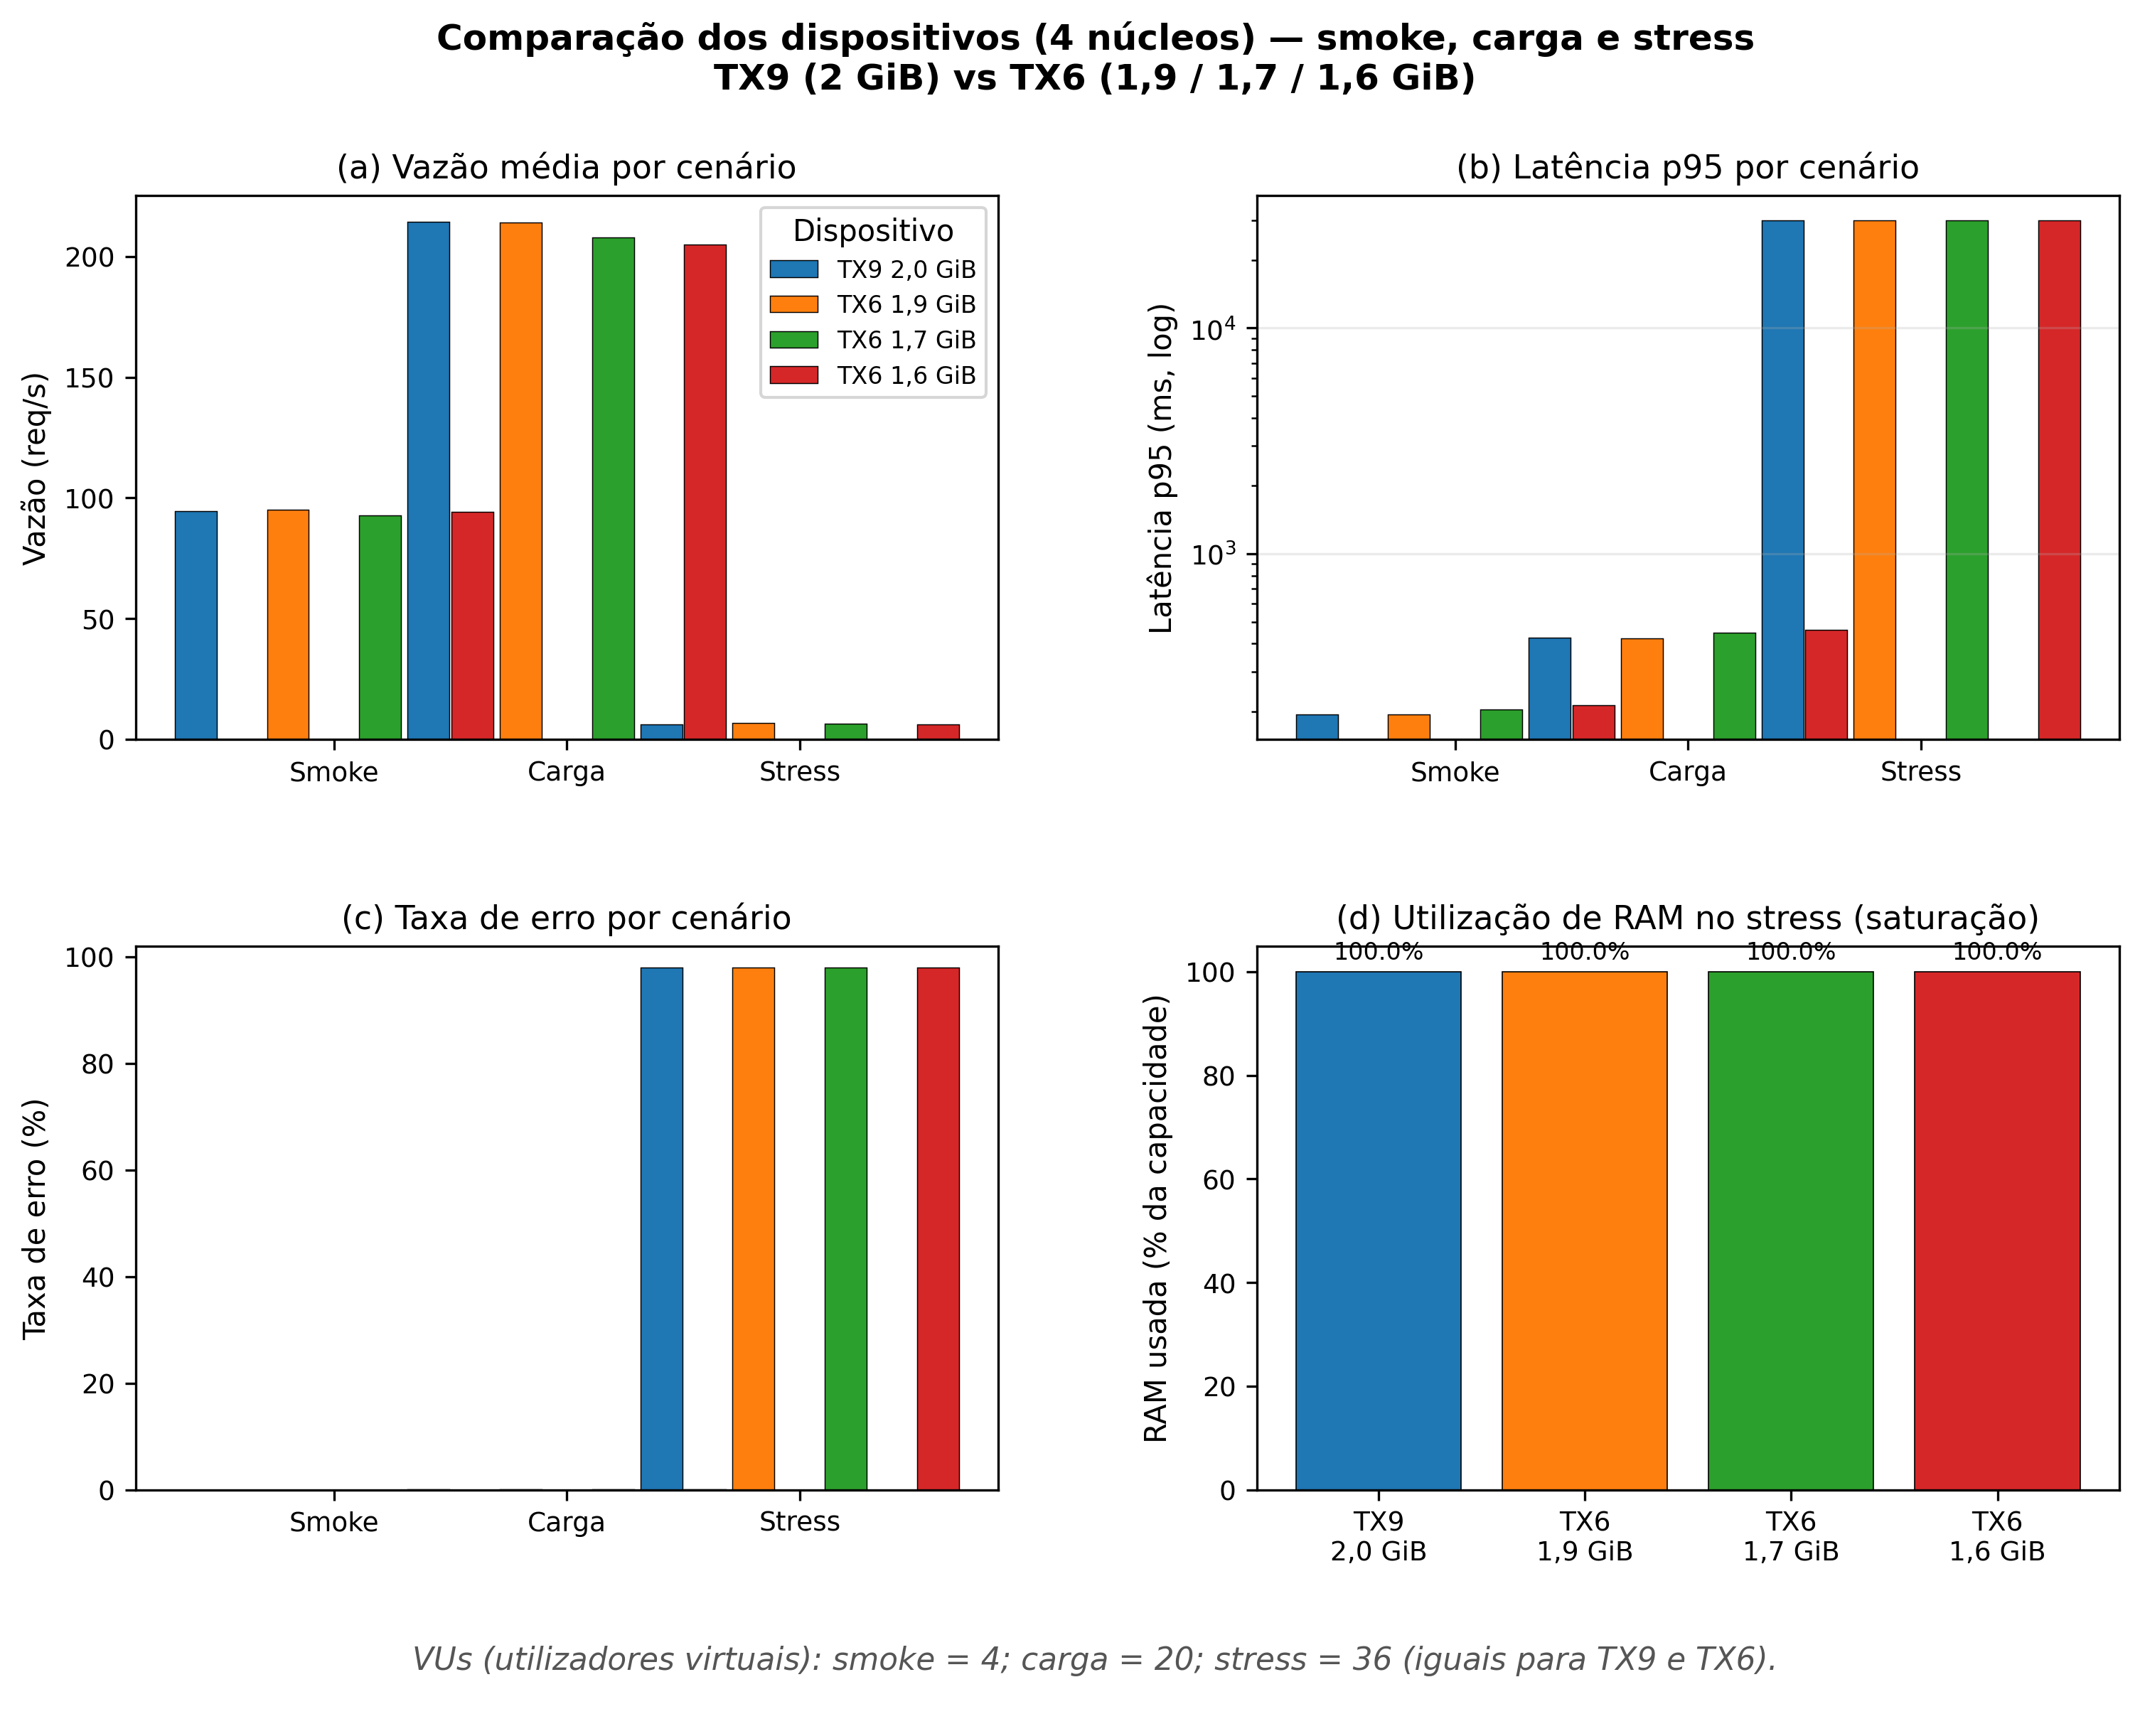

Here is the Python script that generated this plot:
#!/usr/bin/env python3
"""
Simulação de métricas agregadas (smoke, carga, stress) para vários alvos
embarcados (TX9 / TX6), todos com 4 núcleos: TX9 com 2 GiB RAM; TX6 com 1,9 / 1,7 / 1,6 GiB.
Cenário **hardware muito limitado**: poucos VUs, vazões baixas e latências de
smoke/carga mais altas; no stress, RAM a 100 %, erro 98 % e 30 s (colapso sob
carga moderada já suficiente para derrubar o alvo).

Valores sintéticos, reproduzíveis (semente por dispositivo). Substitua por
traces reais (k6, Locust, JMeter) quando houver medição de laboratório.

Dependências: pip install matplotlib numpy
"""

from __future__ import annotations

import sys
from dataclasses import dataclass
from pathlib import Path

import numpy as np

try:
    import matplotlib.pyplot as plt
    from matplotlib import gridspec
except ImportError as e:
    print("Instale as dependências: pip install matplotlib numpy", file=sys.stderr)
    raise e

# RAM de referência = dispositivo com mais memória (TX9); TX6 com menos RAM aumentam rpf.
REFERENCE_RAM_GIB = 2.0

# Stress em saturação de RAM (valores fixos pedidos para o artigo / figura)
STRESS_RAM_USE_PCT = 1.0  # 100 % da RAM total do dispositivo
STRESS_ERROR_PCT = 98.0
STRESS_LATENCY_MS = 30_000.0  # 30 s

# Hardware muito fraco: oferta de carga reduzida (alinhamento típico com k6 em TV box)
VU_SMOKE = 4
VU_LOAD = 20
VU_STRESS = 36
REQ_S_SMOKE_BASE = 95.0
REQ_S_LOAD_BASE = 210.0
REQ_S_STRESS_BASE = 6.5  # quase tudo falha (98 %); poucos pedidos completos


@dataclass(frozen=True)
class DeviceProfile:
    """Perfil de hardware para uma linha experimental."""

    key: str
    label: str
    cpu_cores: int
    ram_gib: float

    @property
    def ram_mib(self) -> float:
        return self.ram_gib * 1024.0


# Ordem: TX9 (2 GiB) e TX6 com 1,9 / 1,7 / 1,6 GiB.
DEVICE_PROFILES: tuple[DeviceProfile, ...] = (
    DeviceProfile("tx9", "TX9 — 4 núcleos, 2,0 GiB RAM", 4, 2.0),
    DeviceProfile("tx6_19", "TX6 — 4 núcleos, 1,9 GiB RAM", 4, 1.9),
    DeviceProfile("tx6_17", "TX6 — 4 núcleos, 1,7 GiB RAM", 4, 1.7),
    DeviceProfile("tx6_16", "TX6 — 4 núcleos, 1,6 GiB RAM", 4, 1.6),
)


@dataclass(frozen=True)
class ScenarioResult:
    name: str
    label_pt: str
    duration_min: float
    virtual_users: int
    req_per_s: float
    p50_ms: float
    p95_ms: float
    p99_ms: float
    error_pct: float
    cpu_mean_pct: float
    ram_used_mib: float


def _rng_for_profile(profile: DeviceProfile) -> np.random.Generator:
    """Semente estável por perfil (reprodutibilidade entre execuções)."""
    seed = 42 + sum(ord(c) for c in profile.key) * 17
    return np.random.default_rng(seed)


def _jitter(rng: np.random.Generator, base: float, rel: float = 0.03) -> float:
    return float(base * (1.0 + rng.uniform(-rel, rel)))


def _ram_pressure_factor(ram_gib: float) -> float:
    """1,0 na RAM de referência; sobe levemente quando há menos RAM total."""
    return max(0.0, (REFERENCE_RAM_GIB - ram_gib) / REFERENCE_RAM_GIB)


def build_simulated_results(profile: DeviceProfile) -> list[ScenarioResult]:
    """
    Três cenários por dispositivo: smoke, carga sustentada, stress.
    Pressupõe SoC/RAM limitados: poucos VUs e vazão modesta; smoke/carga com
    latências mais altas. No stress, RAM 100 %, erro 98 % e latências 30 s.
    """
    rng = _rng_for_profile(profile)
    rpf = _ram_pressure_factor(profile.ram_gib)
    cap_mib = profile.ram_mib * 0.97

    # Ajustes coerentes com menor RAM (mesma carga ofertada, pior fila / OOM próximo).
    load_throughput_scale = 1.0 - 0.06 * rpf
    stress_throughput_scale = 1.0 - 0.1 * rpf
    latency_scale = 1.0 + 0.08 * rpf
    # Latências base maiores (CPU lenta / I/O apertado) antes do colapso de 30 s.
    smoke_lat = (1.0 + 0.35 * rpf)
    load_lat = (1.0 + 0.28 * rpf)

    smoke_ram = min(cap_mib * 0.22, _jitter(rng, profile.ram_mib * 0.20, 0.04))
    load_ram = min(cap_mib * 0.48, _jitter(rng, profile.ram_mib * 0.46, 0.03))
    stress_ram = profile.ram_mib * STRESS_RAM_USE_PCT

    return [
        ScenarioResult(
            name="smoke",
            label_pt="Smoke (sanidade)",
            duration_min=_jitter(rng, 6, 0.05),
            virtual_users=VU_SMOKE,
            req_per_s=_jitter(rng, REQ_S_SMOKE_BASE * (1.0 - 0.04 * rpf)),
            p50_ms=_jitter(rng, 85 * latency_scale * smoke_lat),
            p95_ms=_jitter(rng, 195 * latency_scale * smoke_lat),
            p99_ms=_jitter(rng, 310 * latency_scale * smoke_lat),
            error_pct=max(0.0, _jitter(rng, 0.0, 0.5)),
            cpu_mean_pct=min(92.0, _jitter(rng, 38 + 4.0 * rpf)),
            ram_used_mib=smoke_ram,
        ),
        ScenarioResult(
            name="load",
            label_pt="Carga (nominal sustentada)",
            duration_min=_jitter(rng, 32, 0.02),
            virtual_users=VU_LOAD,
            req_per_s=_jitter(rng, REQ_S_LOAD_BASE * load_throughput_scale),
            p50_ms=_jitter(rng, 165 * latency_scale * load_lat),
            p95_ms=_jitter(rng, 420 * latency_scale * load_lat),
            p99_ms=_jitter(rng, 780 * latency_scale * load_lat),
            error_pct=max(0.0, _jitter(rng, 0.04 + 0.02 * rpf, 0.35)),
            cpu_mean_pct=min(99.0, _jitter(rng, 86 + 2.5 * rpf)),
            ram_used_mib=load_ram,
        ),
        ScenarioResult(
            name="stress",
            label_pt="Stress (saturação)",
            duration_min=_jitter(rng, 18, 0.03),
            virtual_users=VU_STRESS,
            req_per_s=_jitter(rng, REQ_S_STRESS_BASE * stress_throughput_scale, 0.04),
            p50_ms=STRESS_LATENCY_MS,
            p95_ms=STRESS_LATENCY_MS,
            p99_ms=STRESS_LATENCY_MS,
            error_pct=STRESS_ERROR_PCT,
            cpu_mean_pct=min(99.5, _jitter(rng, 97)),
            ram_used_mib=stress_ram,
        ),
    ]


def results_to_table_rows(
    profile: DeviceProfile,
    rows: list[ScenarioResult],
) -> list[dict[str, object]]:
    out: list[dict[str, object]] = []
    for r in rows:
        out.append(
            {
                "Dispositivo": profile.label,
                "Cenário": r.label_pt,
                "d (min)": round(r.duration_min, 1),
                "VUs": r.virtual_users,
                "req/s": round(r.req_per_s, 0),
                "p50 (ms)": round(r.p50_ms, 0),
                "p95 (ms)": round(r.p95_ms, 0),
                "p99 (ms)": round(r.p99_ms, 0),
                "Erro (%)": round(r.error_pct, 3),
                "CPU méd. (%)": round(r.cpu_mean_pct, 1),
                "RAM (MiB)": round(r.ram_used_mib, 0),
            }
        )
    return out


def print_markdown_table(title: str, table_rows: list[dict[str, object]]) -> None:
    if not table_rows:
        return
    keys = list(table_rows[0].keys())
    header = "| " + " | ".join(keys) + " |"
    sep = "| " + " | ".join("---" for _ in keys) + " |"
    print(f"\n{title}\n")
    print(header)
    print(sep)
    for row in table_rows:
        print("| " + " | ".join(str(row[k]) for k in keys) + " |")


def _short_device_label(p: DeviceProfile) -> str:
    prefix = "TX9" if p.key == "tx9" else "TX6"
    return f"{prefix}\n{p.ram_gib:.1f} GiB".replace(".", ",")


def plot_comparison_figure(
    by_device: dict[str, tuple[DeviceProfile, list[ScenarioResult]]],
    out_path: Path,
) -> None:
    """Uma figura: comparação entre dispositivos por tipo de cenário."""
    profiles = [by_device[k][0] for k in [d.key for d in DEVICE_PROFILES]]
    scenario_keys = ("smoke", "load", "stress")
    scenario_labels = ("Smoke", "Carga", "Stress")
    n_dev = len(profiles)
    n_sc = len(scenario_keys)
    x = np.arange(n_sc)
    width = 0.18
    offsets = np.linspace(-(n_dev - 1) / 2, (n_dev - 1) / 2, n_dev) * width * 2.2
    colors = ("#1f77b4", "#ff7f0e", "#2ca02c", "#d62728")

    plt.rcParams.update(
        {
            "font.family": "sans-serif",
            "font.sans-serif": ["DejaVu Sans", "Arial", "Helvetica"],
            "axes.labelsize": 10,
            "axes.titlesize": 11,
            "xtick.labelsize": 9,
            "ytick.labelsize": 9,
            "legend.fontsize": 8,
            "figure.dpi": 150,
        }
    )

    fig = plt.figure(figsize=(12.0, 8.2), constrained_layout=False)
    gs = gridspec.GridSpec(2, 2, figure=fig, hspace=0.38, wspace=0.30)

    fig.suptitle(
        "Comparação dos dispositivos (4 núcleos) — smoke, carga e stress\n"
        "TX9 (2 GiB) vs TX6 (1,9 / 1,7 / 1,6 GiB)",
        fontsize=12,
        fontweight="bold",
    )

    def scenario_row(dev_key: str, sk: str) -> ScenarioResult:
        rows = by_device[dev_key][1]
        for r in rows:
            if r.name == sk:
                return r
        raise KeyError(sk)

    # (a) Throughput
    ax1 = fig.add_subplot(gs[0, 0])
    for i, p in enumerate(profiles):
        thr = [scenario_row(p.key, sk).req_per_s for sk in scenario_keys]
        pos = x + offsets[i]
        ax1.bar(
            pos,
            thr,
            width,
            label=_short_device_label(p).replace("\n", " "),
            color=colors[i],
            edgecolor="black",
            linewidth=0.35,
        )
    ax1.set_xticks(x, scenario_labels)
    ax1.set_ylabel("Vazão (req/s)")
    ax1.set_title("(a) Vazão média por cenário")
    ax1.legend(title="Dispositivo", loc="upper right", frameon=True, ncol=1)

    # (b) p95 latency
    ax2 = fig.add_subplot(gs[0, 1])
    for i, p in enumerate(profiles):
        lat = [scenario_row(p.key, sk).p95_ms for sk in scenario_keys]
        ax2.bar(x + offsets[i], lat, width, color=colors[i], edgecolor="k", linewidth=0.35)
    ax2.set_xticks(x, scenario_labels)
    ax2.set_yscale("log")
    ax2.set_ylabel("Latência p95 (ms, log)")
    ax2.set_title("(b) Latência p95 por cenário")
    ax2.grid(True, axis="y", which="major", alpha=0.25)

    # (c) Error rate
    ax3 = fig.add_subplot(gs[1, 0])
    for i, p in enumerate(profiles):
        err = [scenario_row(p.key, sk).error_pct for sk in scenario_keys]
        ax3.bar(x + offsets[i], err, width, color=colors[i], edgecolor="k", linewidth=0.35)
    ax3.set_xticks(x, scenario_labels)
    ax3.set_ylabel("Taxa de erro (%)")
    ax3.set_title("(c) Taxa de erro por cenário")
    ymax = max(
        5.0,
        min(102.0, max(scenario_row(p.key, sk).error_pct for p in profiles for sk in scenario_keys) * 1.08),
    )
    ax3.set_ylim(0, ymax)

    # (d) RAM % of device total (stress only: clearer device spread)
    ax4 = fig.add_subplot(gs[1, 1])
    dev_x = np.arange(n_dev)
    ram_pct = []
    for p in profiles:
        r = scenario_row(p.key, "stress")
        ram_pct.append(100.0 * r.ram_used_mib / p.ram_mib)
    bars = ax4.bar(dev_x, ram_pct, color=colors, edgecolor="k", linewidth=0.4)
    ax4.set_xticks(dev_x, [_short_device_label(p) for p in profiles])
    ax4.set_ylabel("RAM usada (% da capacidade)")
    ax4.set_title("(d) Utilização de RAM no stress (saturação)")
    ax4.set_ylim(0, 105)
    for b, v in zip(bars, ram_pct):
        ax4.text(
            b.get_x() + b.get_width() / 2,
            b.get_height() + 1.5,
            f"{v:.1f}%",
            ha="center",
            va="bottom",
            fontsize=8,
        )

    foot = (
        f"VUs (utilizadores virtuais): smoke = {VU_SMOKE}; carga = {VU_LOAD}; stress = {VU_STRESS} "
        f"(iguais para TX9 e TX6).\n"
    )
    fig.text(0.5, 0.015, foot, ha="center", fontsize=10.5, style="italic", color="#555555", linespacing=1.35)

    fig.subplots_adjust(bottom=0.14, top=0.88)
    out_path.parent.mkdir(parents=True, exist_ok=True)
    fig.savefig(out_path, dpi=300, bbox_inches="tight")
    plt.close(fig)


def main() -> None:
    by_device: dict[str, tuple[DeviceProfile, list[ScenarioResult]]] = {}
    all_table_rows: list[dict[str, object]] = []

    for i, profile in enumerate(DEVICE_PROFILES, start=1):
        rows = build_simulated_results(profile)
        by_device[profile.key] = (profile, rows)
        part = results_to_table_rows(profile, rows)
        all_table_rows.extend(part)
        print_markdown_table(f"**Tabela {i}.** {profile.label}", part)

    print_markdown_table(
        "**Tabela consolidada.** Todos os dispositivos e cenários",
        all_table_rows,
    )

    out = Path(__file__).resolve().parent / "article_load_test_simulation.png"
    plot_comparison_figure(by_device, out)
    print(f"\nFigura comparativa salva em: {out}")
    print(
        f"\n**Rodapé (VUs).** Utilizadores virtuais por cenário (iguais em todos os dispositivos): "
        f"smoke **{VU_SMOKE}**, carga **{VU_LOAD}**, stress **{VU_STRESS}**."
    )


if __name__ == "__main__":
    main()
